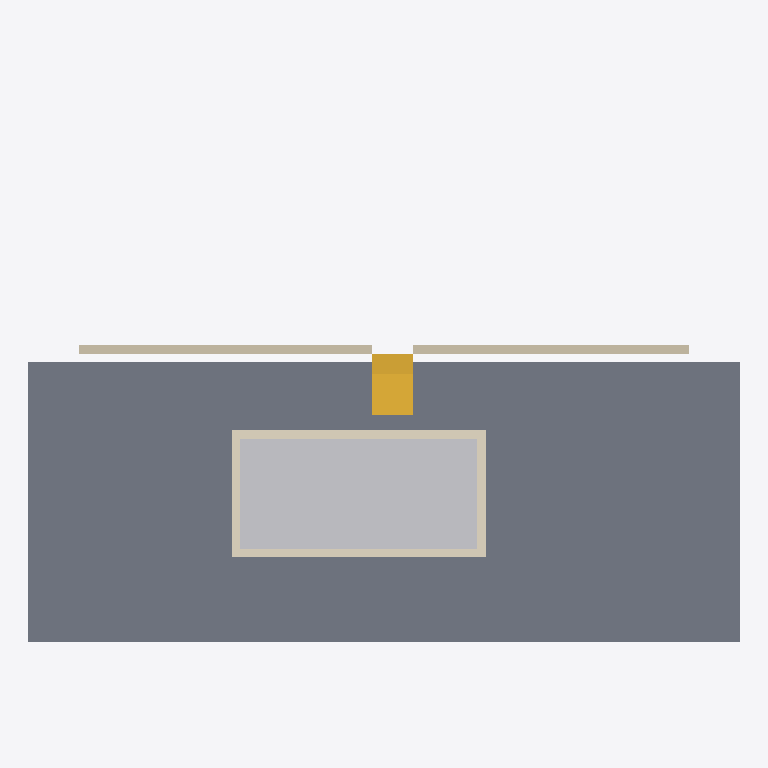
Plan cut of the same IFC building model at storey 'LP' (level -1.98 m, cut at -0.58 m), seen from above with north up, elements coloured by IFC class: 2 slabs (grey), 2 walls (beige), 1 other element (light grey), 1 covering (cream), 1 stair (yellow). Cut surfaces are drawn darker.
Extent 42.0 m × 30.4 m × 15.5 m (x, y, z). Storeys (4): LP at -1.98 m; L0 at 0.00 m; L1 at 3.50 m; L2 at 6.70 m. Elements (241): 84 IfcBeam, 31 IfcBuildingElementProxy, 29 IfcWall, 20 IfcWindow, 17 IfcShadingDevice, 11 IfcDoor, 9 IfcLightFixture, 8 IfcCovering, 7 IfcSlab, 6 IfcOutlet, 5 IfcColumn, 5 IfcFurniture.

HEADER;
FILE_DESCRIPTION(('ViewDefinition[DesignTransferView]'),'2;1');
FILE_NAME('/dev/null','2026-09-04T17:14:12-04:00',(''),(''),'IfcOpenShell 0.8.5','IfcOpenShell 0.8.5','Nobody');
FILE_SCHEMA(('IFC4'));
ENDSEC;
DATA;
#1=IFCPROJECT('0RP$A3GRP5jRTBJxBXQS4C',$,'bastide-montfuron',$,$,$,$,(#10),#5);
#12=IFCSITE('1YqPezATjCGOshaO91T$FH',$,'Site',$,$,$,$,$,$,$,$,$,$,$);
#13=IFCBUILDING('2HwHOXaar5b8ZqmbqlMBEM',$,'bastide-montfuron',$,$,$,$,$,$,$,$,$);
#16=IFCBUILDINGSTOREY('3pYTUbYpTA3eVj0E$q2lw7',$,'L0',$,$,#27,$,$,$,0.0);
#28=IFCBUILDINGSTOREY('2dXMmDFmH4TeC1gVLkOkKk',$,'L1',$,$,#38,$,$,$,3500.0);
#39=IFCBUILDINGSTOREY('3JoWERDXn2OwNDSemf1uWD',$,'L2',$,$,#49,$,$,$,6700.0);
#50=IFCBUILDINGSTOREY('0Fo9vaH$52zeBdTeAVljA6',$,'LP',$,$,#60,$,$,$,-1980.0);
#28536=IFCSLAB('2zIbDqIRP4khqiiIviN3YE',$,'GD',$,$,#28582,#28572,$,$);
#25683=IFCBUILDINGELEMENTPROXY('3xAdNNwcjDr8vsuvOzUMr2',$,'PL',$,$,#25725,#25715,$,$);
#28479=IFCSLAB('2wSojQw_92q9zC5pZzRBvz',$,'PD',$,$,#28525,#28515,$,$);
#25745=IFCCOVERING('10F8rbMLTDNu_g1doaW6it',$,'PL.coping',$,$,#25791,#25781,$,$);
#25420=IFCWALL('21t_CG3g1Cn8AxDqwH293r',$,'RW1',$,$,#25442,#25431,$,$);
#25501=IFCSTAIR('2pC0LxGbDDOBaGgMLsoX0X',$,'ST0',$,$,#25659,#25649,$,$);
#25461=IFCWALL('1RxYK9y9T14wDuWclmG5ct',$,'RW2',$,$,#25482,#25472,$,$);
ENDSEC;
